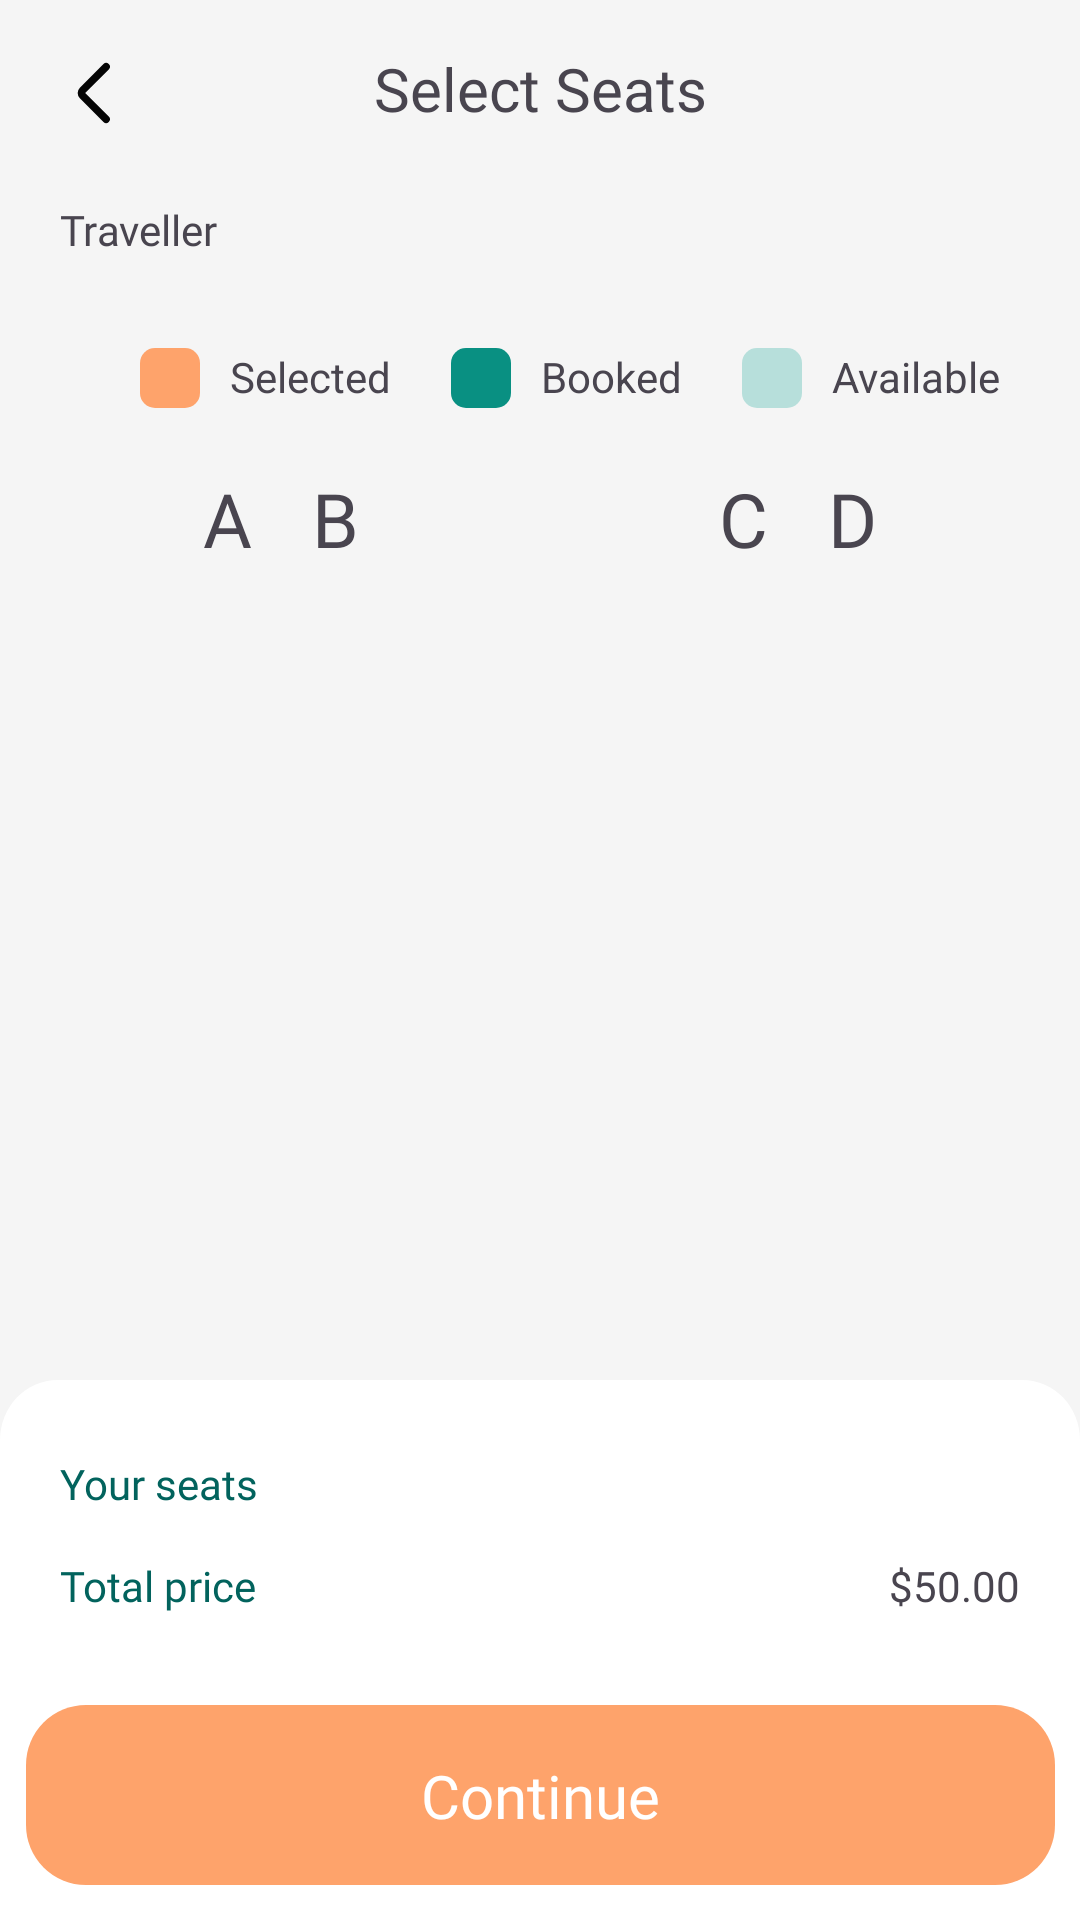

Write the Android layout XML for this screen, with the resource values it uses.
<!-- AndroidManifest.xml: application theme Theme.TicketFlight -->
<!-- res/layout/fragment_select_seat.xml -->
<?xml version="1.0" encoding="utf-8"?>
<androidx.constraintlayout.widget.ConstraintLayout
    xmlns:android="http://schemas.android.com/apk/res/android"
    xmlns:app="http://schemas.android.com/apk/res-auto"
    xmlns:tools="http://schemas.android.com/tools"
    android:layout_width="match_parent"
    android:layout_height="match_parent"
    android:background="@color/white_background"
    tools:context="com.example.ticket_flight.CustomFragment.SelectSeatFragment">

    <androidx.constraintlayout.widget.ConstraintLayout
        android:id="@+id/constraint_layout_select_seat"
        android:layout_width="match_parent"
        android:background="@color/white_background"
        android:layout_height="match_parent">
        <ImageButton
            android:id="@+id/button_back_seat"
            android:layout_width="wrap_content"
            android:layout_height="wrap_content"
            android:layout_marginStart="16dp"
            android:layout_marginTop="16dp"
            android:background="@drawable/button_back"
            app:layout_constraintStart_toStartOf="parent"
            app:layout_constraintTop_toTopOf="parent" />

        <TextView
            android:id="@+id/textView3"
            android:layout_width="wrap_content"
            android:layout_height="wrap_content"
            android:layout_marginTop="16dp"
            android:fontFamily="@font/poppins_extrabold"
            android:text="@string/select_seat"
            android:textSize="20sp"
            app:layout_constraintEnd_toEndOf="parent"
            app:layout_constraintStart_toStartOf="parent"
            app:layout_constraintTop_toTopOf="parent" />

        <TextView
            android:id="@+id/textView7"
            android:layout_width="wrap_content"
            android:layout_height="wrap_content"
            android:layout_marginStart="20dp"
            android:layout_marginTop="24dp"
            android:fontFamily="@font/poppins_regular"
            android:text="@string/traveller"
            app:layout_constraintStart_toStartOf="parent"
            app:layout_constraintTop_toBottomOf="@+id/textView3" />

        <androidx.recyclerview.widget.RecyclerView
            android:id="@+id/recycler_view_traveller"
            android:layout_width="match_parent"
            android:layout_height="wrap_content"
            android:layout_marginStart="20dp"
            android:layout_marginTop="10dp"
            android:overScrollMode="never"
            app:layout_constraintEnd_toEndOf="parent"
            app:layout_constraintStart_toStartOf="parent"
            app:layout_constraintTop_toBottomOf="@+id/textView7">
        </androidx.recyclerview.widget.RecyclerView>
        <LinearLayout
            android:id="@+id/state_seat"
            android:layout_width="wrap_content"
            android:layout_height="wrap_content"
            android:weightSum="3"
            android:layout_marginTop="20dp"
            android:layout_marginStart="20dp"
            app:layout_constraintTop_toBottomOf="@+id/recycler_view_traveller"
            app:layout_constraintStart_toStartOf="parent"
            app:layout_constraintEnd_toEndOf="parent"
            android:orientation="horizontal">
            <LinearLayout
                android:layout_width="wrap_content"
                android:layout_height="wrap_content"
                android:layout_weight="1"
                android:paddingEnd="20dp"
                android:orientation="horizontal">
                <ImageView
                    android:layout_width="wrap_content"
                    android:layout_height="wrap_content"
                    android:background="@drawable/icon_selected"/>
                <TextView
                    android:layout_width="wrap_content"
                    android:layout_height="wrap_content"
                    android:paddingStart="10dp"
                    android:text="@string/selected"/>
            </LinearLayout>
            <LinearLayout
                android:layout_width="wrap_content"
                android:layout_height="wrap_content"
                android:layout_weight="1"
                android:paddingEnd="20dp"
                android:orientation="horizontal">
                <ImageView
                    android:layout_width="wrap_content"
                    android:layout_height="wrap_content"
                    android:background="@drawable/icon_booked"/>
                <TextView
                    android:layout_width="wrap_content"
                    android:layout_height="wrap_content"
                    android:paddingStart="10dp"
                    android:text="@string/booked"/>
            </LinearLayout>
            <LinearLayout
                android:layout_width="wrap_content"
                android:layout_height="wrap_content"
                android:layout_weight="1"
                android:orientation="horizontal">
                <ImageView
                    android:layout_width="wrap_content"
                    android:layout_height="wrap_content"
                    android:background="@drawable/icon_available"/>
                <TextView
                    android:layout_width="wrap_content"
                    android:layout_height="wrap_content"
                    android:paddingStart="10dp"
                    android:text="@string/available"/>
            </LinearLayout>
        </LinearLayout>
        <LinearLayout
            android:id="@+id/seat_column"
            android:layout_width="wrap_content"
            android:layout_height="wrap_content"
            android:layout_marginTop="20dp"
            app:layout_constraintStart_toStartOf="parent"
            app:layout_constraintEnd_toEndOf="parent"
            app:layout_constraintTop_toBottomOf="@+id/state_seat"
            android:orientation="horizontal">
            <TextView
                android:layout_width="wrap_content"
                android:layout_height="wrap_content"
                android:paddingEnd="20dp"
                android:text="A"
                android:textSize="25sp"
                android:fontFamily="@font/poppins_extrabold"/>
            <TextView
                android:layout_width="wrap_content"
                android:layout_height="wrap_content"
                android:paddingEnd="120dp"
                android:text="B"
                android:textSize="25sp"
                android:fontFamily="@font/poppins_extrabold"/>
            <TextView
                android:layout_width="wrap_content"
                android:layout_height="wrap_content"
                android:paddingEnd="20dp"
                android:text="C"
                android:textSize="25sp"
                android:fontFamily="@font/poppins_extrabold"/>
            <TextView
                android:layout_width="wrap_content"
                android:layout_height="wrap_content"
                android:text="D"
                android:textSize="25sp"
                android:fontFamily="@font/poppins_extrabold"/>
        </LinearLayout>

        <androidx.recyclerview.widget.RecyclerView
            android:id="@+id/recycler_view_list_seats"
            android:layout_width="match_parent"
            android:layout_height="330dp"
            app:layout_constraintEnd_toEndOf="parent"
            app:layout_constraintStart_toStartOf="parent"
            app:layout_constraintTop_toBottomOf="@+id/seat_column">
        </androidx.recyclerview.widget.RecyclerView>
        <ImageView
            android:id="@+id/image_view_background"
            android:layout_width="match_parent"
            android:layout_height="wrap_content"
            android:visibility="visible"
            android:background="@drawable/button_action"
            app:layout_constraintBottom_toBottomOf="parent"
            app:layout_constraintEnd_toEndOf="parent"
            app:layout_constraintStart_toStartOf="parent" />
        <TextView
            android:id="@+id/textView9"
            android:layout_width="wrap_content"
            android:layout_height="wrap_content"
            android:layout_marginStart="20dp"
            android:layout_marginTop="25dp"
            android:fontFamily="@font/poppins_bold"
            android:text="@string/your_seat"
            android:textColor="@color/mainColor"
            app:layout_constraintStart_toStartOf="@+id/image_view_background"
            app:layout_constraintTop_toTopOf="@+id/image_view_background" />

        <TextView
            android:id="@+id/textView10"
            android:layout_width="wrap_content"
            android:layout_height="wrap_content"
            android:layout_marginStart="20dp"
            android:layout_marginTop="15dp"
            android:fontFamily="@font/poppins_bold"
            android:text="@string/total_price"
            android:textColor="@color/mainColor"
            app:layout_constraintStart_toStartOf="@+id/image_view_background"
            app:layout_constraintTop_toBottomOf="@+id/textView9" />
        <TextView
            android:id="@+id/text_your_seats"
            android:layout_width="wrap_content"
            android:layout_height="wrap_content"
            android:layout_marginEnd="20dp"
            android:layout_marginTop="25dp"
            android:fontFamily="@font/poppins_bold"
            android:text=""
            app:layout_constraintEnd_toEndOf="@+id/image_view_background"
            app:layout_constraintTop_toTopOf="@+id/image_view_background" />
        <TextView
            android:id="@+id/text_total_price"
            android:layout_width="wrap_content"
            android:layout_height="wrap_content"
            android:layout_marginEnd="20dp"
            android:layout_marginTop="15dp"
            android:fontFamily="@font/poppins_bold"
            android:text="$50.00"
            app:layout_constraintEnd_toEndOf="@+id/image_view_background"
            app:layout_constraintTop_toBottomOf="@+id/text_your_seats" />

        <ImageButton
            android:id="@+id/button_continue_select_seats"
            android:layout_width="wrap_content"
            android:layout_height="wrap_content"
            android:layout_marginBottom="10dp"
            android:background="@drawable/button"
            app:layout_constraintTop_toBottomOf="@+id/textView10"
            app:layout_constraintBottom_toBottomOf="@id/image_view_background"
            app:layout_constraintEnd_toEndOf="@+id/image_view_background"
            app:layout_constraintStart_toStartOf="@+id/image_view_background"
            app:layout_constraintVertical_bias="0.945" />

        <TextView
            android:layout_width="wrap_content"
            android:layout_height="wrap_content"
            android:textColor="@color/white"
            android:fontFamily="@font/poppins_extrabold"
            android:textSize="20sp"
            app:layout_constraintTop_toTopOf="@+id/button_continue_select_seats"
            app:layout_constraintEnd_toEndOf="@+id/button_continue_select_seats"
            app:layout_constraintStart_toStartOf="@+id/button_continue_select_seats"
            app:layout_constraintBottom_toBottomOf="@+id/button_continue_select_seats"
            android:text="@string/continue_name"/>
    </androidx.constraintlayout.widget.ConstraintLayout>
    <androidx.fragment.app.FragmentContainerView
        android:id="@+id/fragment_container_view_select_seat"
        android:layout_width="match_parent"
        android:layout_height="match_parent">
    </androidx.fragment.app.FragmentContainerView>
</androidx.constraintlayout.widget.ConstraintLayout>
<!-- resources referenced by this layout -->
<resources>
  <color name="mainColor">#02635D</color>
  <color name="white">#FFFFFFFF</color>
  <color name="white_background">#F5F5F5</color>
  <!-- drawable button: png bitmap (drawable, 981 bytes) -->
  <!-- drawable button_action (drawable) -->
  <vector xmlns:android="http://schemas.android.com/apk/res/android"
      android:width="375dp"
      android:height="180dp"
      android:viewportWidth="375"
      android:viewportHeight="180">
    <path
        android:pathData="M0,20C0,8.95 8.95,0 20,0H355C366.05,0 375,8.95 375,20V180H0V20Z"
        android:fillColor="#ffffff"/>
  </vector>
  <!-- drawable button_back: png bitmap (drawable, 251 bytes) -->
  <!-- drawable icon_available (drawable) -->
  <vector xmlns:android="http://schemas.android.com/apk/res/android"
      android:width="20dp"
      android:height="20dp"
      android:viewportWidth="20"
      android:viewportHeight="20">
    <path
        android:pathData="M5,0L15,0A5,5 0,0 1,20 5L20,15A5,5 0,0 1,15 20L5,20A5,5 0,0 1,0 15L0,5A5,5 0,0 1,5 0z"
        android:fillColor="#B7DFDB"/>
  </vector>
  <!-- drawable icon_booked (drawable) -->
  <vector xmlns:android="http://schemas.android.com/apk/res/android"
      android:width="20dp"
      android:height="20dp"
      android:viewportWidth="20"
      android:viewportHeight="20">
    <path
        android:pathData="M5,0L15,0A5,5 0,0 1,20 5L20,15A5,5 0,0 1,15 20L5,20A5,5 0,0 1,0 15L0,5A5,5 0,0 1,5 0z"
        android:fillColor="#099082"/>
  </vector>
  <!-- drawable icon_selected (drawable) -->
  <vector xmlns:android="http://schemas.android.com/apk/res/android"
      android:width="20dp"
      android:height="20dp"
      android:viewportWidth="20"
      android:viewportHeight="20">
    <path
        android:pathData="M5,0L15,0A5,5 0,0 1,20 5L20,15A5,5 0,0 1,15 20L5,20A5,5 0,0 1,0 15L0,5A5,5 0,0 1,5 0z"
        android:fillColor="#FEA36B"/>
  </vector>
  <string name="available">Available</string>
  <string name="booked">Booked</string>
  <string name="continue_name">Continue</string>
  <string name="select_seat">Select Seats</string>
  <string name="selected">Selected</string>
  <string name="total_price">Total price</string>
  <string name="traveller">Traveller</string>
  <string name="your_seat">Your seats</string>
  <style name="Theme.TicketFlight" parent="Base.Theme.TicketFlight" />
  <style name="Base.Theme.TicketFlight" parent="Theme.Material3.DayNight.NoActionBar">
          
          
      </style>
</resources>
